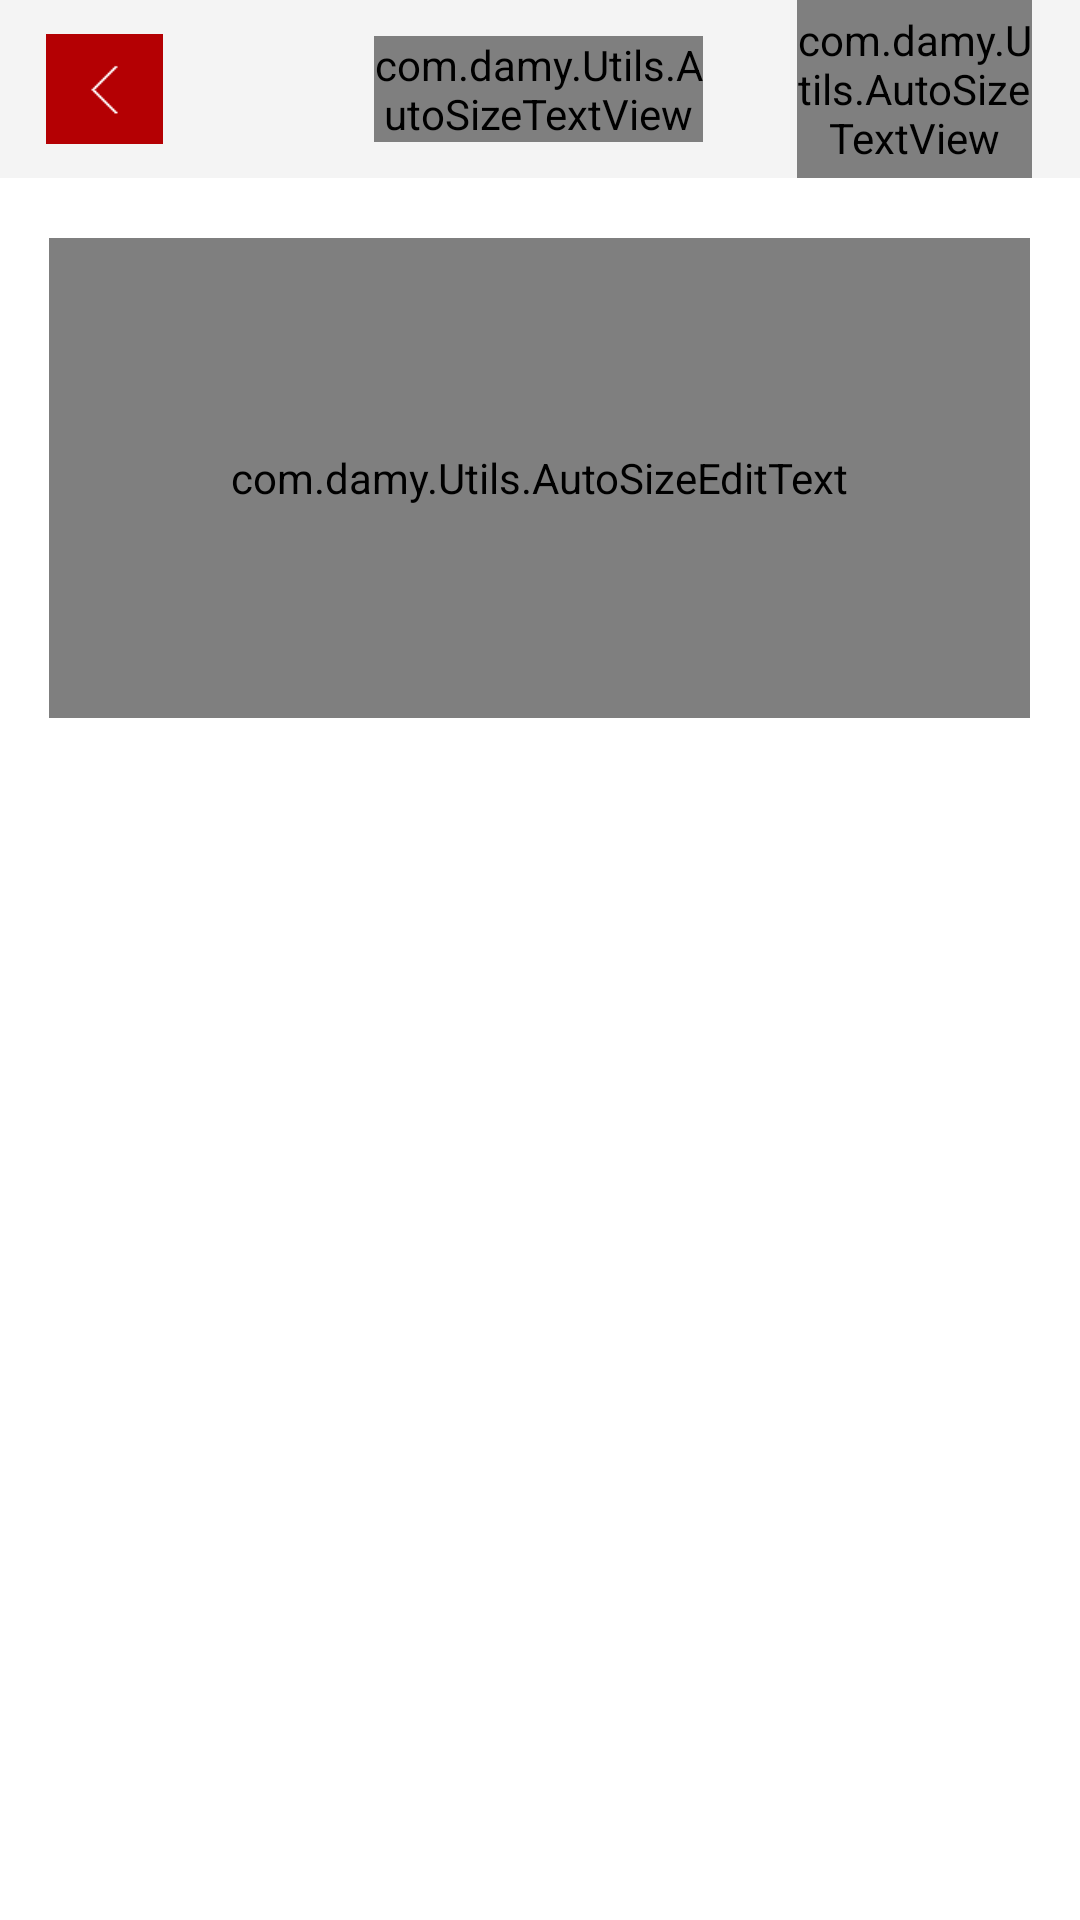

The Android layout XML behind this screen, and the referenced resources:
<!-- AndroidManifest.xml: fallback theme Theme.MaterialComponents.DayNight.NoActionBar -->
<!-- res/layout/activity_evaluate.xml -->
<LinearLayout xmlns:android="http://schemas.android.com/apk/res/android"
    xmlns:tools="http://schemas.android.com/tools"
    android:id="@+id/ll_feedback"
    android:layout_width="fill_parent"
    android:layout_height="fill_parent"
    android:background="@color/common_backcolor"
    android:orientation="vertical"
    tools:context=".Main" >

    <LinearLayout
        android:layout_width="fill_parent"
        android:layout_height="0dp"
        android:layout_weight="40"
        android:background="@drawable/main_header"
        android:baselineAligned="false"
        android:orientation="horizontal" >

        <LinearLayout
            android:layout_width="0dp"
            android:layout_height="fill_parent"
            android:layout_weight="10" >
        </LinearLayout>

        <LinearLayout
            android:id="@+id/ll_evaluate_backbtn"
            android:layout_width="0dp"
            android:layout_height="fill_parent"
            android:layout_weight="25" >

            <ImageView
                android:id="@+id/ImageView01"
                android:layout_width="fill_parent"
                android:layout_height="fill_parent"
                android:src="@drawable/navigate_topleft" />
        </LinearLayout>

        <LinearLayout
            android:layout_width="0dp"
            android:layout_height="fill_parent"
            android:layout_weight="45" >
        </LinearLayout>

        <LinearLayout
            android:layout_width="0dp"
            android:layout_height="fill_parent"
            android:layout_weight="70" >

            <com.damy.Utils.AutoSizeTextView
                android:id="@+id/AutoSizeTextView01"
                android:layout_width="fill_parent"
                android:layout_height="wrap_content"
                android:layout_gravity="center_vertical|center_horizontal"
                android:gravity="center_vertical|center_horizontal"
                android:text="@string/evaluate_title"
                android:textColor="@color/color_white"
                android:textSize="@dimen/header_title_fontsize"
                android:textStyle="bold" />

        </LinearLayout>

        <LinearLayout
            android:layout_width="0dp"
            android:layout_height="fill_parent"
            android:layout_weight="20" >
        </LinearLayout>

        <FrameLayout
            android:id="@+id/fl_evaluate_submit"
            android:layout_width="0dp"
            android:layout_height="fill_parent"
            android:layout_weight="50" >

            <ImageView
                android:id="@+id/ImageView02"
                android:layout_width="fill_parent"
                android:layout_height="fill_parent"
                android:layout_gravity="center_vertical|center_horizontal"
                android:src="@drawable/share_submit_btn" />

            <com.damy.Utils.AutoSizeTextView
                android:id="@+id/autoSizeTextView1"
                android:layout_width="fill_parent"
                android:layout_height="fill_parent"
                android:gravity="center_vertical|center_horizontal"
                android:text="@string/feedback_submit"
                android:textColor="@color/color_white"
                android:textSize="@dimen/share_submit" />

        </FrameLayout>

        <LinearLayout
            android:layout_width="0dp"
            android:layout_height="fill_parent"
            android:layout_weight="10" >
        </LinearLayout>
    </LinearLayout>

    <LinearLayout
        android:layout_width="fill_parent"
        android:layout_height="0dp"
        android:layout_weight="390"
        android:background="@color/color_white" >

        <LinearLayout
            android:layout_width="0dp"
            android:layout_height="fill_parent"
            android:layout_weight="5" >
        </LinearLayout>

        <LinearLayout
            android:layout_width="0dp"
            android:layout_height="fill_parent"
            android:layout_weight="100"
            android:orientation="vertical" >

            <LinearLayout
                android:layout_width="fill_parent"
                android:layout_height="0dp"
                android:layout_weight="5"
                android:orientation="vertical" >
            </LinearLayout>

            <LinearLayout
                android:layout_width="fill_parent"
                android:layout_height="0dp"
                android:layout_weight="40"
                android:orientation="vertical" >

                <com.damy.Utils.AutoSizeEditText
                    android:id="@+id/txt_evaluate_body"
                    android:layout_width="fill_parent"
                    android:layout_height="fill_parent"
                    android:ems="10"
                    android:gravity="top|left"
                    android:textSize="@dimen/evaluate_body_fontsize" >

                    <requestFocus />
                </com.damy.Utils.AutoSizeEditText>

            </LinearLayout>

            <LinearLayout
                android:layout_width="fill_parent"
                android:layout_height="0dp"
                android:layout_weight="100"
                android:orientation="vertical" >
            </LinearLayout>
        </LinearLayout>

        <LinearLayout
            android:layout_width="0dp"
            android:layout_height="fill_parent"
            android:layout_weight="5" >
        </LinearLayout>

    </LinearLayout>

</LinearLayout>
<!-- resources referenced by this layout -->
<resources>
  <color name="color_white">#ffffff</color>
  <color name="common_backcolor">#F4F4F4</color>
  <dimen name="evaluate_body_fontsize">11sp</dimen>
  <dimen name="header_title_fontsize">17sp</dimen>
  <dimen name="share_submit">12sp</dimen>
  <!-- drawable navigate_topleft: png bitmap (drawable-hdpi, 625 bytes) -->
  <string name="evaluate_title">评论</string>
  <string name="feedback_submit">发表</string>
</resources>
